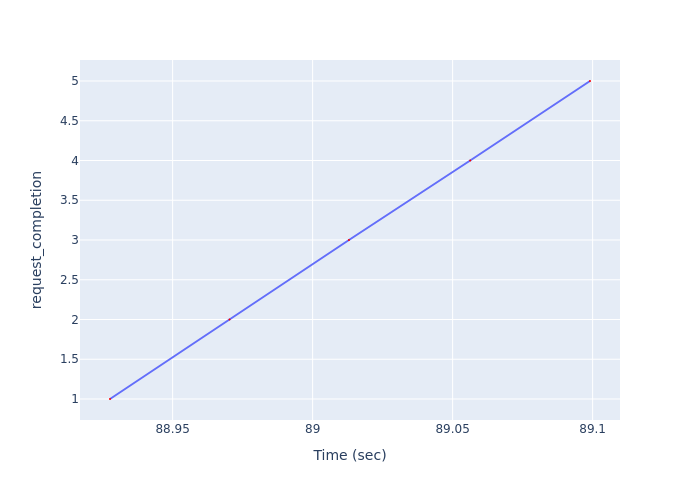

Data behind this chart, as committed beside it:
Time (sec), request_completion
88.93, 1
88.97, 2
89.01, 3
89.06, 4
89.1, 5
